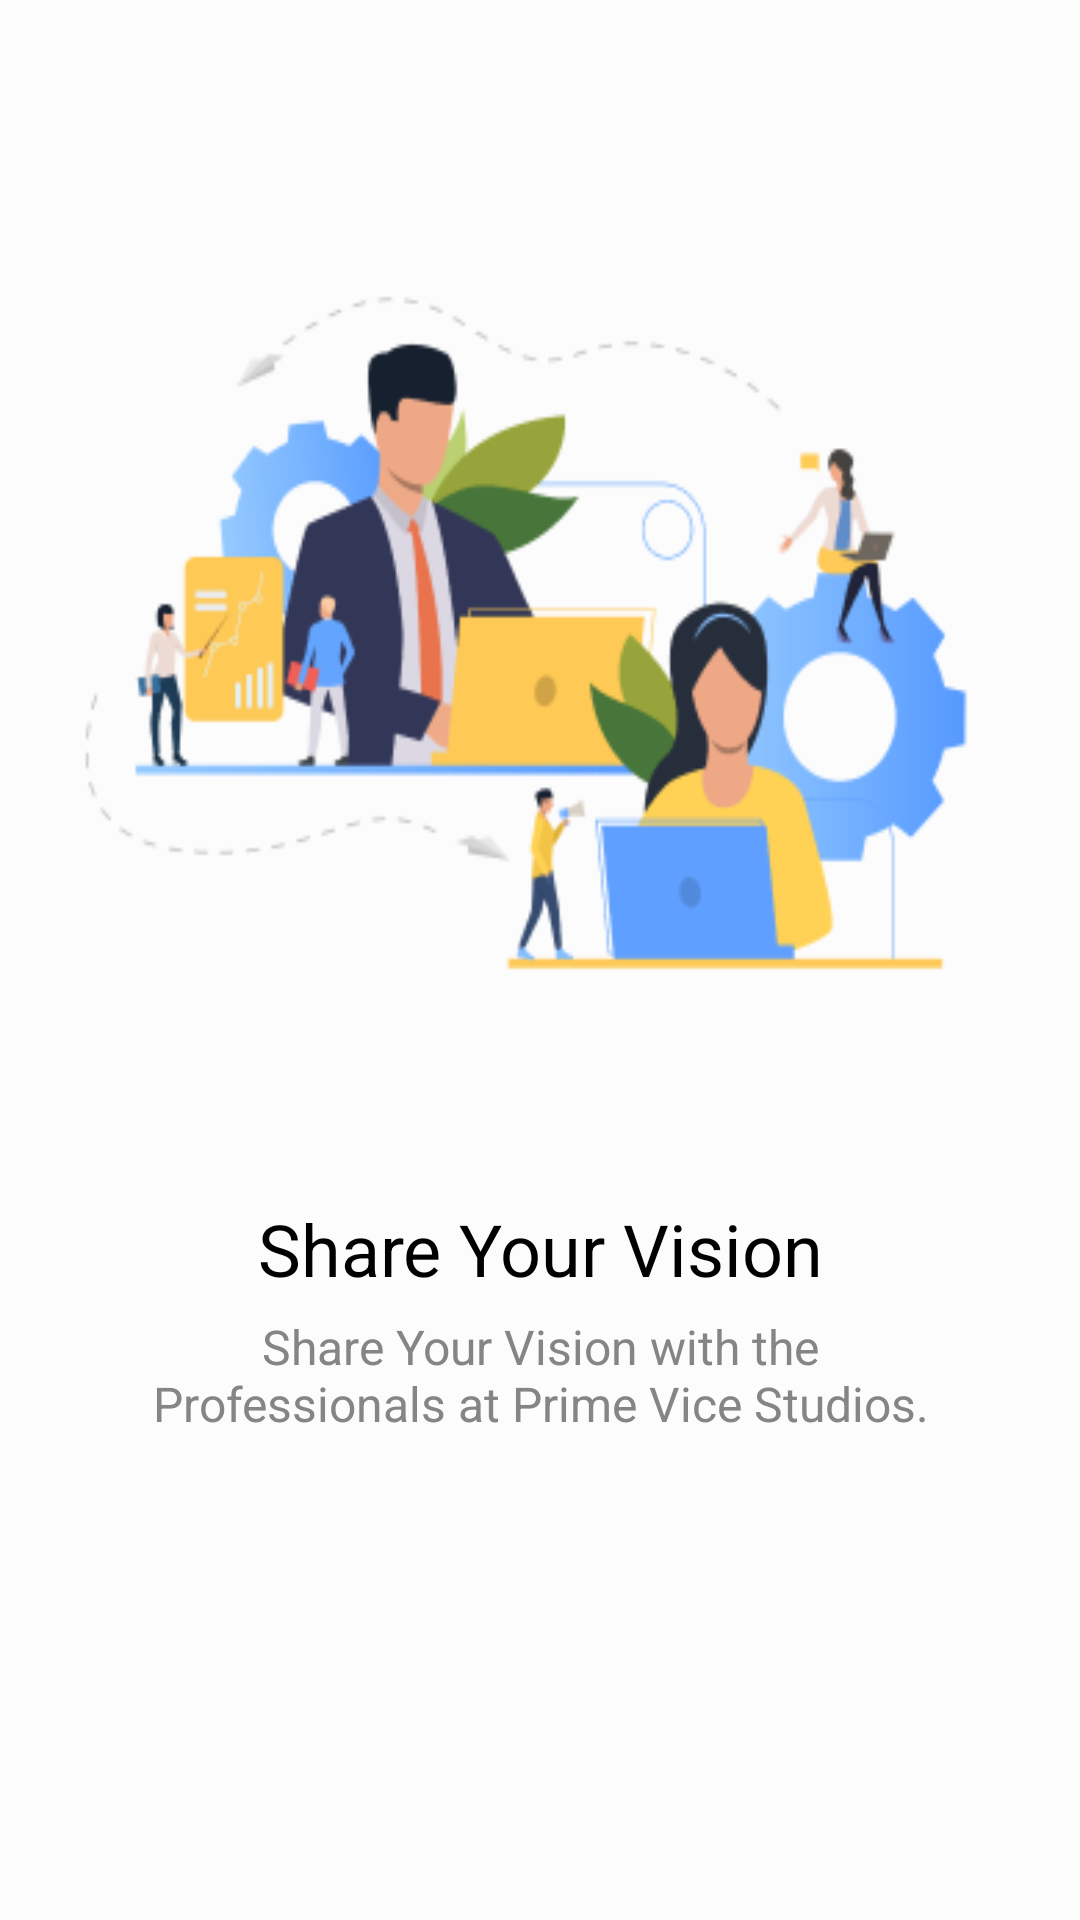

The Android layout XML behind this screen, and the referenced resources:
<!-- AndroidManifest.xml: application theme Theme.PVSAdvisor -->
<!-- res/layout/fragment_third_on_board.xml -->
<?xml version="1.0" encoding="utf-8"?>
<RelativeLayout xmlns:android="http://schemas.android.com/apk/res/android"
    xmlns:tools="http://schemas.android.com/tools"
    android:layout_width="match_parent"
    android:layout_height="match_parent"
    tools:context=".splash.FirstOnBoardFragment"
    android:background="#FCFCFC">

    <ImageView
        android:layout_width="match_parent"
        android:layout_height="302dp"
        android:layout_centerHorizontal="true"
        android:layout_marginTop="60dp"
        android:background="@drawable/onboardone" />


    <TextView
        android:layout_width="match_parent"
        android:layout_height="wrap_content"
        android:gravity="center"
        android:layout_marginTop="400dp"
        android:textSize="24sp"
        android:textColor="@color/black"
        android:text="Share Your Vision" />

    <TextView
        android:layout_width="match_parent"
        android:layout_height="wrap_content"
        android:layout_marginRight="40dp"
        android:layout_marginLeft="40dp"
        android:gravity="center"
        android:layout_marginTop="438dp"
        android:textSize="16sp"
        android:textColor="@color/PVS_Gray"
        android:text="Share Your Vision with the Professionals at Prime Vice Studios." />

</RelativeLayout>
<!-- resources referenced by this layout -->
<resources>
  <color name="PVS_Gray">#848584</color>
  <color name="black">#FF000000</color>
  <!-- drawable onboardone: png bitmap (drawable-v24, 28343 bytes) -->
  <style name="Theme.PVSAdvisor" parent="Theme.MaterialComponents.DayNight.NoActionBar">
          
          <item name="colorPrimary">@color/PVS_Purple</item>
          <item name="colorPrimaryVariant">@color/PVS_Dark_Purple</item>
          <item name="colorOnPrimary">@color/white</item>
          
          <item name="colorSecondary">@color/teal_200</item>
          <item name="colorSecondaryVariant">@color/teal_700</item>
          <item name="colorOnSecondary">@color/black</item>
          
          <item name="android:statusBarColor" tools:targetApi="l">?attr/colorPrimaryVariant</item>
          
      </style>
  <color name="PVS_Purple">#5B2C73</color>
  <color name="PVS_Dark_Purple">#351644</color>
  <color name="white">#FFFFFFFF</color>
  <color name="teal_200">#FF03DAC5</color>
  <color name="teal_700">#FF018786</color>
</resources>
